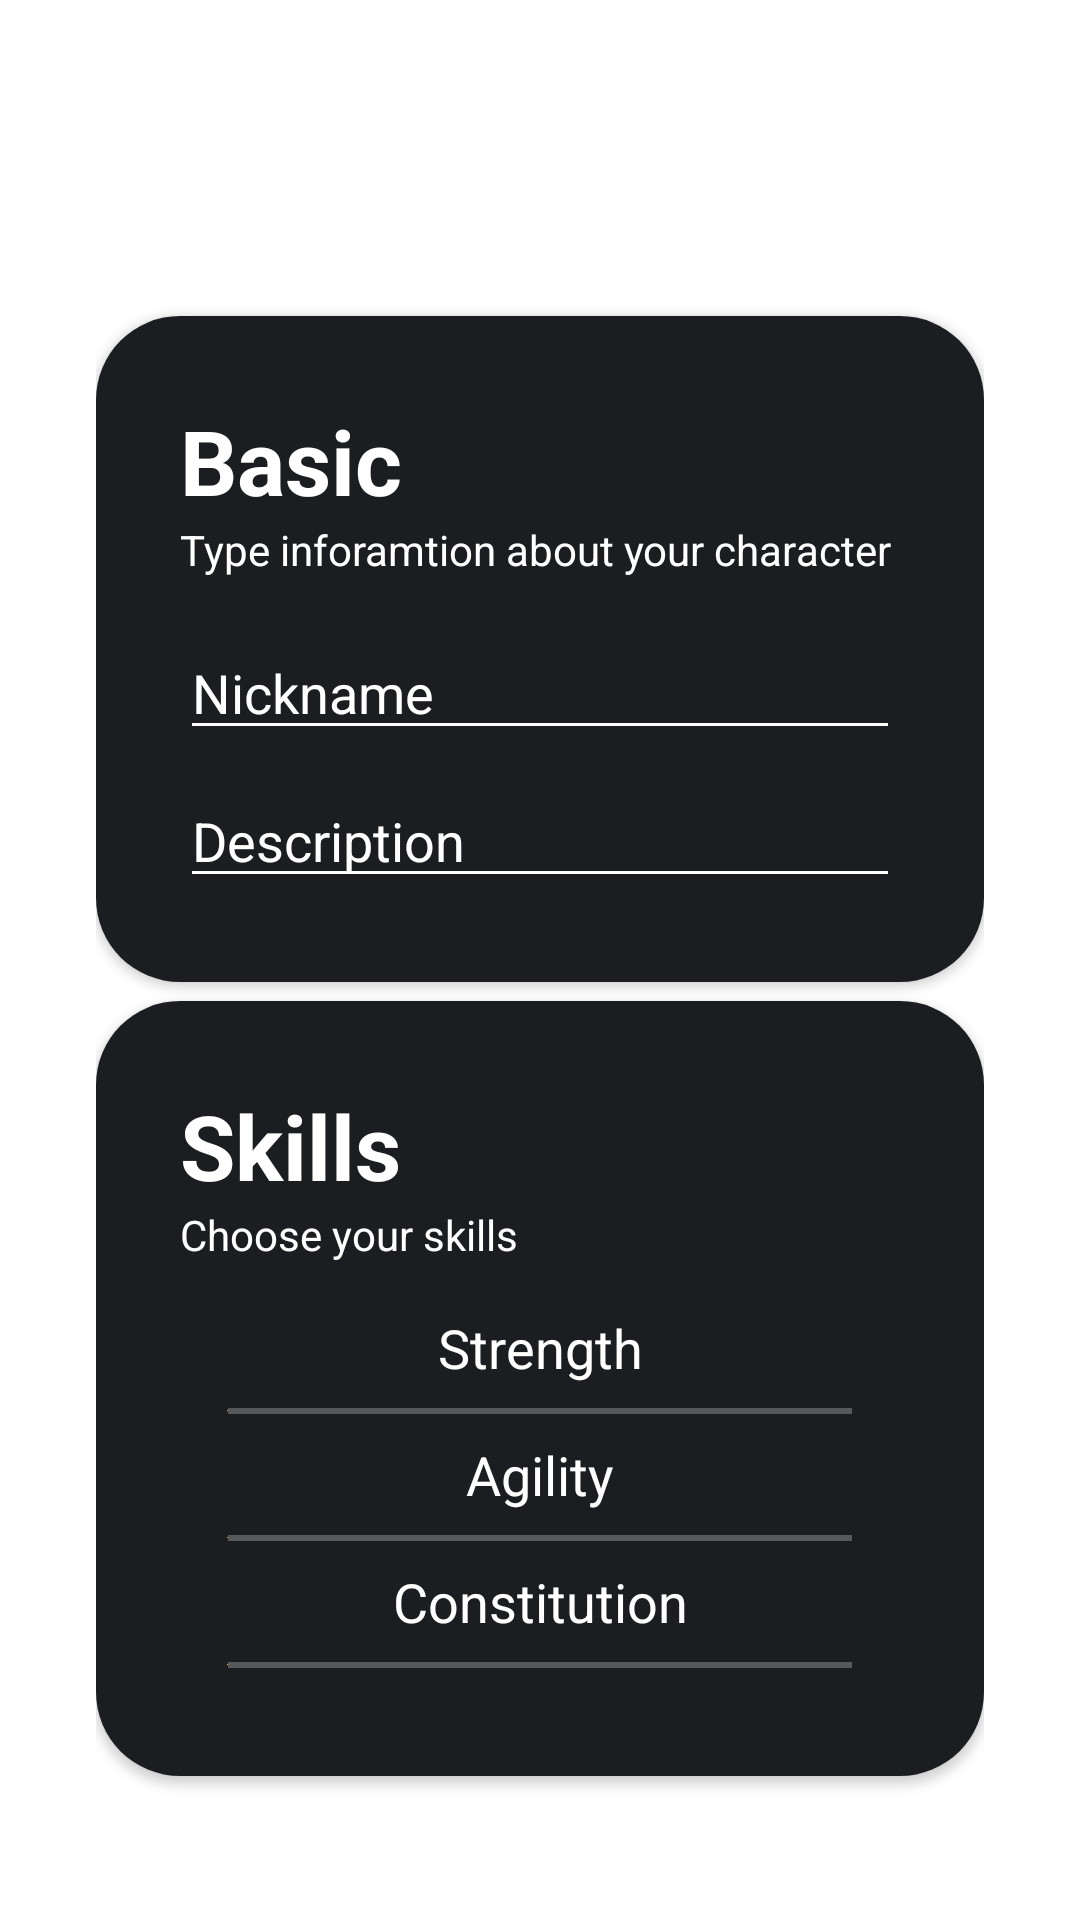

This screen was rendered from an Android layout file. Write that file and the resources it references.
<!-- AndroidManifest.xml: application theme AppTheme -->
<!-- res/layout/activity_create_character.xml -->
<RelativeLayout xmlns:android="http://schemas.android.com/apk/res/android"
    xmlns:tools="http://schemas.android.com/tools"
    android:layout_width="match_parent"
    android:layout_height="match_parent"
    xmlns:app="http://schemas.android.com/apk/res-auto"
    android:paddingBottom="16dp"
    android:paddingLeft="16dp"
    android:paddingRight="16dp"
    android:paddingTop="16dp"
    android:background="@drawable/bg"
    tools:context=".CreateCharacterActivity">


    <LinearLayout
        android:layout_width="376dp"
        android:layout_height="662dp"
        android:layout_alignParentTop="true"
        android:layout_marginTop="17dp"
        android:gravity="center_vertical"
        android:orientation="vertical"
        android:padding="16dp">

        <TextView
            android:id="@+id/textViewPointsRemaining"
            android:layout_width="wrap_content"
            android:layout_height="wrap_content"
            android:layout_centerHorizontal="true"
            android:layout_gravity="center"
            android:layout_marginBottom="16dp"
            android:text="@string/points_remaining"
            android:textColor="#fff"
            android:textSize="30sp"
            android:textStyle="bold" />

        <androidx.cardview.widget.CardView
            android:layout_width="match_parent"
            android:layout_height="wrap_content"
            android:layout_marginBottom="-24dp"
            app:cardCornerRadius="28dp">

            <LinearLayout
                android:layout_width="match_parent"
                android:layout_height="match_parent"
                android:background="@color/Primary"
                android:orientation="vertical"
                android:padding="28dp">

                <TextView
                    android:layout_width="match_parent"
                    android:layout_height="wrap_content"
                    android:text="Basic"
                    android:textColor="#fff"
                    android:textSize="30sp"
                    android:textStyle="bold" />

                <TextView
                    android:layout_width="match_parent"
                    android:layout_height="wrap_content"
                    android:text="Type inforamtion about your character"
                    android:textColor="#fff" />

                <EditText
                    android:id="@+id/editTextNickname"
                    android:layout_width="match_parent"
                    android:layout_height="wrap_content"
                    android:layout_below="@+id/textViewPointsRemaining"
                    android:layout_marginTop="16dp"
                    android:backgroundTint="#FFFFFF"
                    android:hint="@string/nickname"
                    android:textColor="#ffff"
                    android:textColorHint="#fff" />

                <EditText
                    android:id="@+id/editTextDescription"
                    android:layout_width="match_parent"
                    android:layout_height="wrap_content"
                    android:layout_below="@+id/editTextNickname"
                    android:layout_marginTop="8dp"
                    android:backgroundTint="#FFFFFF"
                    android:hint="@string/description"
                    android:textColor="#ffff"
                    android:textColorHint="#fff" />

            </LinearLayout>

        </androidx.cardview.widget.CardView>

        <androidx.cardview.widget.CardView
            android:layout_width="match_parent"
            android:layout_height="wrap_content"
            android:layout_marginTop="30dp"
            app:cardCornerRadius="28dp">

            <LinearLayout
                android:layout_width="match_parent"
                android:layout_height="match_parent"
                android:background="@color/Primary"
                android:orientation="vertical"
                android:padding="28dp">


                <TextView
                    android:layout_width="match_parent"
                    android:layout_height="wrap_content"
                    android:text="Skills"
                    android:textColor="#fff"
                    android:textSize="30sp"
                    android:textStyle="bold" />

                <TextView
                    android:layout_width="match_parent"
                    android:layout_height="wrap_content"
                    android:text="Choose your skills"
                    android:textColor="#fff" />

                <TextView
                    android:layout_width="match_parent"
                    android:layout_height="wrap_content"
                    android:layout_marginTop="16dp"
                    android:text="Strength"
                    android:textAlignment="center"
                    android:textColor="#fff"
                    android:textSize="18dp" />

                <SeekBar
                    android:id="@+id/seekBarStrength"
                    android:layout_width="match_parent"
                    android:layout_height="wrap_content"
                    android:layout_below="@+id/editTextDescription"
                    android:layout_marginTop="5dp"
                    android:layout_marginBottom="5dp"
                    android:max="5"
                    android:progressTint="#FFA500"
                    android:progress="0"
                    android:progressBackgroundTint="#FFFFFF"
                    android:thumb="@android:color/holo_orange_light"
                    android:thumbTint="#FFBB33" />

                <TextView
                    android:layout_width="match_parent"
                    android:layout_height="wrap_content"
                    android:text="Agility"
                    android:textAlignment="center"
                    android:textColor="#fff"
                    android:textSize="18dp" />

                <SeekBar
                    android:id="@+id/seekBarAgility"
                    android:layout_width="match_parent"
                    android:layout_height="wrap_content"
                    android:layout_below="@+id/seekBarStrength"
                    android:layout_marginTop="5dp"
                    android:layout_marginBottom="5dp"
                    android:max="5"
                    android:progressTint="#FFA500"
                    android:progress="0"
                    android:progressBackgroundTint="#FFFFFF"
                    android:thumb="@android:color/holo_orange_light" />

                <TextView
                    android:layout_width="match_parent"
                    android:layout_height="wrap_content"
                    android:text="Constitution"
                    android:textAlignment="center"
                    android:textColor="#fff"
                    android:textSize="18dp" />

                <SeekBar
                    android:id="@+id/seekBarConstitution"
                    android:layout_width="match_parent"
                    android:layout_height="wrap_content"
                    android:layout_below="@+id/seekBarAgility"
                    android:layout_marginTop="5dp"
                    android:layout_marginBottom="5dp"
                    android:max="5"
                    android:progressTint="#FFA500"
                    android:progress="0"
                    android:progressBackgroundTint="#FFFFFF"
                    android:thumb="@android:color/holo_orange_light" />

            </LinearLayout>

        </androidx.cardview.widget.CardView>

        <Button
            android:id="@+id/buttonCreateCharacter"
            android:layout_width="200dp"
            android:layout_height="wrap_content"
            android:layout_gravity="center"
            android:layout_marginTop="16dp"
            android:backgroundTint="#FFA500"
            android:text="@string/create_character" />


    </LinearLayout>

</RelativeLayout>
<!-- resources referenced by this layout -->
<resources>
  <color name="Primary">#1B1D21</color>
  <string name="create_character">Create Character</string>
  <string name="description">Description</string>
  <string name="nickname">Nickname</string>
  <string name="points_remaining">Points Remaining: %d</string>
  <style name="AppTheme" parent="Theme.MaterialComponents.Light.DarkActionBar">
      
      <item name="colorPrimary">@color/colorPrimary</item>
      <item name="colorPrimaryDark">@color/colorPrimaryDark</item>
      <item name="colorAccent">@color/colorAccent</item>
    </style>
  <color name="colorPrimary">#6200EE</color>
  <color name="colorPrimaryDark">#3700B3</color>
  <color name="colorAccent">#03DAC5</color>
</resources>
